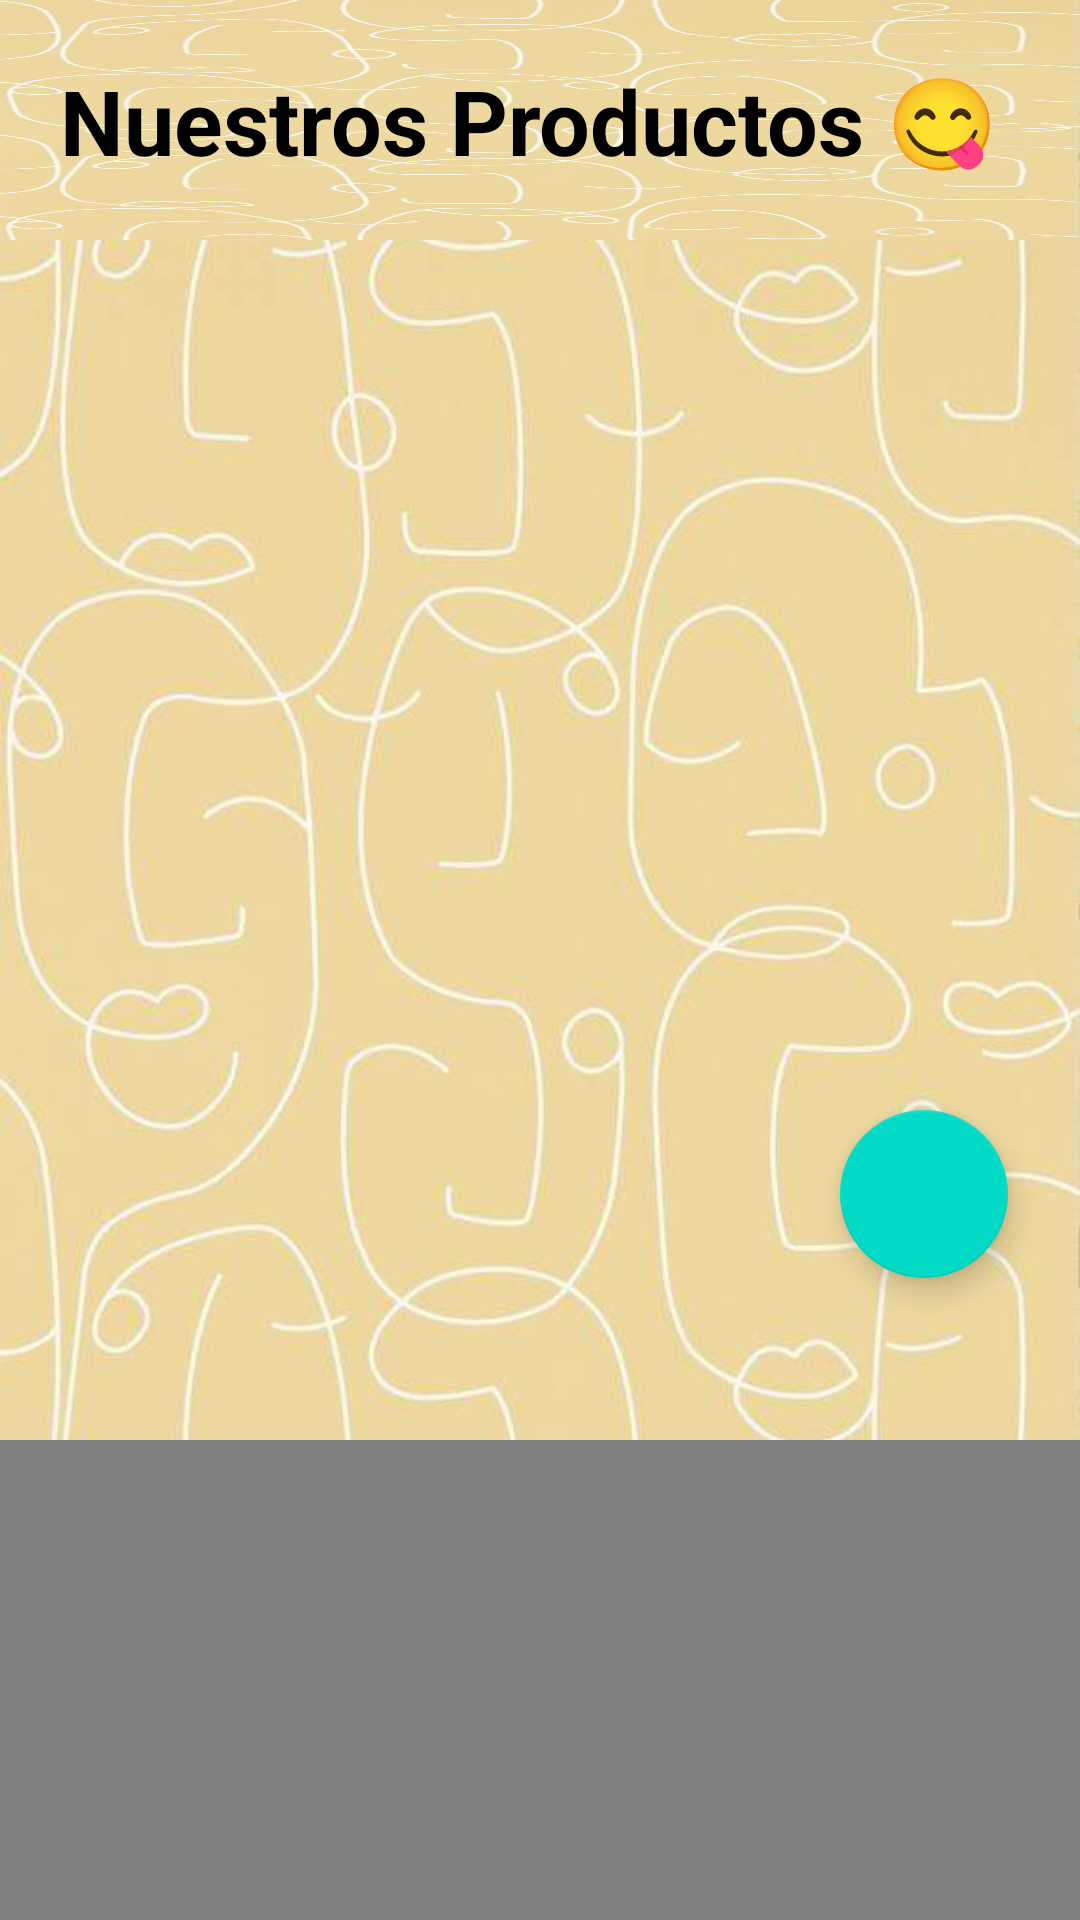

The Android layout XML behind this screen, and the referenced resources:
<!-- AndroidManifest.xml: application theme Theme.Proyectofinal -->
<!-- res/layout/fragment_burgersfragmento.xml -->
<?xml version="1.0" encoding="utf-8"?>
<FrameLayout xmlns:android="http://schemas.android.com/apk/res/android"
    xmlns:app="http://schemas.android.com/apk/res-auto"
    xmlns:tools="http://schemas.android.com/tools"
    android:layout_width="match_parent"
    android:layout_height="match_parent"
    tools:context=".burgersfragmento"
    android:background="@drawable/fondodialog2"
    >

    

    <androidx.constraintlayout.widget.ConstraintLayout
        android:layout_width="match_parent"
        android:layout_height="80dp"
        android:background="@drawable/fondodialog"
        >


        <TextView
            android:id="@+id/textView6"
            android:layout_width="wrap_content"
            android:layout_height="wrap_content"
            android:text="Nuestros Productos 😋 "
            android:textColor="@color/black"
            android:textSize="30sp"
            android:textStyle="bold"
            app:layout_constraintBottom_toBottomOf="parent"
            app:layout_constraintEnd_toEndOf="parent"
            app:layout_constraintStart_toStartOf="parent"
            app:layout_constraintTop_toTopOf="parent" />




    </androidx.constraintlayout.widget.ConstraintLayout>

    <androidx.constraintlayout.widget.ConstraintLayout
        android:layout_width="match_parent"
        android:layout_height="370dp"
        android:layout_marginTop="80dp"
        tools:context=".burgersfragmento"
        >

        <androidx.recyclerview.widget.RecyclerView
            android:id="@+id/rvBurgers"
            tools:listitem="@layout/fila"
            android:layout_width="match_parent"
            android:layout_height="match_parent"
            app:layout_constraintEnd_toEndOf="parent"
            app:layout_constraintStart_toStartOf="parent"
            app:layout_constraintTop_toTopOf="parent"
            />

        <com.google.android.material.floatingactionbutton.FloatingActionButton
            android:id="@+id/btnAgregar"
            android:layout_width="wrap_content"
            android:layout_height="wrap_content"
            android:layout_marginEnd="24dp"
            android:layout_marginBottom="24dp"
            android:clickable="true"
            android:src="@drawable/icon_agregar24"
            app:layout_constraintBottom_toBottomOf="parent"
            app:layout_constraintEnd_toEndOf="parent" />
    </androidx.constraintlayout.widget.ConstraintLayout>

    <org.imaginativeworld.whynotimagecarousel.ImageCarousel
        android:id="@+id/carousel"
        android:layout_width="match_parent"

        android:layout_height="400dp"
        app:autoPlay="true"
        app:autoPlayDelay="3000"
        android:layout_marginTop="480dp"
        />

</FrameLayout>
<!-- res/layout/fila.xml (included above) -->
<?xml version="1.0" encoding="utf-8"?>
<LinearLayout xmlns:android="http://schemas.android.com/apk/res/android"
    xmlns:app="http://schemas.android.com/apk/res-auto"
    xmlns:tools="http://schemas.android.com/tools"
    android:orientation="vertical"
    android:layout_width="match_parent"
    android:layout_height="match_parent"
    android:layout_marginTop="10dp"
    android:layout_marginHorizontal="0dp"
    android:id="@+id/fila"
    >

    <androidx.constraintlayout.widget.ConstraintLayout
        android:layout_width="wrap_content"
        android:layout_height="wrap_content"
        android:layout_gravity="center"
        android:background="#DCCFA6"
        >


        <TextView
            android:id="@+id/filaNombre"
            android:layout_width="wrap_content"
            android:layout_height="wrap_content"
            android:layout_marginStart="8dp"
            android:layout_marginTop="16dp"
            android:text="TextView"
            android:textColor="@color/black"
            android:textSize="17sp"
            android:textStyle="bold"
            app:layout_constraintStart_toEndOf="@+id/textView2"
            app:layout_constraintTop_toBottomOf="@+id/filaDescripcion" />

        <ImageView
            android:id="@+id/filaImagen"
            android:layout_width="150dp"
            android:layout_height="150dp"
            android:layout_marginTop="12dp"
            android:src="@drawable/burger1"
            app:layout_constraintEnd_toEndOf="parent"
            app:layout_constraintStart_toStartOf="parent"
            app:layout_constraintTop_toTopOf="parent" />

        <TextView
            android:id="@+id/filaDescripcion"
            android:layout_width="wrap_content"
            android:layout_height="wrap_content"
            android:layout_marginStart="8dp"
            android:layout_marginTop="16dp"
            android:text="TextView"
            android:textColor="@color/black"
            android:textSize="17sp"
            android:textStyle="bold"
            app:layout_constraintStart_toEndOf="@+id/textView"
            app:layout_constraintTop_toBottomOf="@+id/filaImagen" />

        <TextView
            android:id="@+id/filaPrecio"
            android:layout_width="wrap_content"
            android:layout_height="wrap_content"
            android:layout_marginStart="8dp"
            android:layout_marginTop="16dp"
            android:text="TextView"
            android:textColor="@color/black"
            android:textSize="17sp"
            android:textStyle="bold"
            app:layout_constraintStart_toEndOf="@+id/textView4"
            app:layout_constraintTop_toBottomOf="@+id/filaNombre" />

        <ImageButton
            android:id="@+id/filaEditar"
            android:layout_width="60dp"
            android:layout_height="60dp"
            android:layout_marginStart="104dp"
            android:layout_marginTop="16dp"
            android:layout_marginEnd="32dp"
            android:layout_marginBottom="8dp"
            android:background="@drawable/btncircle2"
            app:layout_constraintBottom_toBottomOf="parent"
            app:layout_constraintEnd_toStartOf="@+id/filaEliminar"
            app:layout_constraintStart_toStartOf="parent"
            app:layout_constraintTop_toBottomOf="@+id/filaPrecio"
            app:srcCompat="@drawable/icon_editar24"
            tools:ignore="SpeakableTextPresentCheck" />

        <ImageButton
            android:id="@+id/filaEliminar"
            android:layout_width="60dp"
            android:layout_height="60dp"
            android:layout_marginTop="16dp"
            android:layout_marginEnd="68dp"
            android:layout_marginBottom="8dp"

            android:background="@drawable/btncircle3"
            app:layout_constraintBottom_toBottomOf="parent"
            app:layout_constraintEnd_toEndOf="parent"
            app:layout_constraintTop_toBottomOf="@+id/filaPrecio"
            app:srcCompat="@drawable/icon_eliminar24"
            tools:ignore="SpeakableTextPresentCheck" />

        <TextView
            android:id="@+id/textView"
            android:layout_width="wrap_content"
            android:layout_height="wrap_content"
            android:layout_marginStart="48dp"
            android:layout_marginTop="16dp"
            android:text="Nombre : "
            android:textColor="@color/black"
            android:textSize="17sp"
            android:textStyle="bold"
            app:layout_constraintStart_toStartOf="parent"
            app:layout_constraintTop_toBottomOf="@+id/filaImagen" />

        <TextView
            android:id="@+id/textView2"
            android:layout_width="wrap_content"
            android:layout_height="wrap_content"
            android:layout_marginStart="48dp"
            android:layout_marginTop="16dp"
            android:text="Descripción :"
            android:textColor="@color/black"
            android:textSize="17sp"
            android:textStyle="bold"
            app:layout_constraintStart_toStartOf="parent"
            app:layout_constraintTop_toBottomOf="@+id/textView" />

        <TextView
            android:id="@+id/textView4"
            android:layout_width="wrap_content"
            android:layout_height="wrap_content"
            android:layout_marginStart="48dp"
            android:layout_marginTop="16dp"
            android:text="Precio :"
            android:textColor="@color/black"
            android:textSize="17sp"
            android:textStyle="bold"
            app:layout_constraintStart_toStartOf="parent"
            app:layout_constraintTop_toBottomOf="@+id/textView2" />
    </androidx.constraintlayout.widget.ConstraintLayout>

</LinearLayout>
<!-- resources referenced by this layout -->
<resources>
  <color name="black">#FF000000</color>
  <!-- drawable btncircle2 (drawable) -->
  <selector xmlns:android="http://schemas.android.com/apk/res/android" >
      <item >
          <shape android:shape="rectangle"  >
              <corners android:radius="360dip" />
              <stroke android:width="3dip" android:color="#ffffff" />
              <solid android:color="@color/editarColor" />
  
  
              
  
          </shape>
      </item>
  </selector>
  <!-- drawable btncircle3 (drawable) -->
  <selector xmlns:android="http://schemas.android.com/apk/res/android" >
      <item >
          <shape android:shape="rectangle"  >
              <corners android:radius="360dip" />
              <stroke android:width="3dip" android:color="#ffffff" />
              <solid android:color="@color/eliminarColor" />
  
  
              
  
          </shape>
      </item>
  </selector>
  <!-- drawable burger1: png bitmap (drawable, 33712 bytes) -->
  <!-- drawable fondodialog: jpg bitmap (drawable, 41533 bytes) -->
  <!-- drawable fondodialog2: jpg bitmap (drawable, 34649 bytes) -->
  <style name="Theme.Proyectofinal" parent="Theme.MaterialComponents.DayNight.NoActionBar">
          
          <item name="colorPrimary">@color/purple_500</item>
          <item name="colorPrimaryVariant">@color/purple_700</item>
          <item name="colorOnPrimary">@color/white</item>
          
          <item name="colorSecondary">@color/teal_200</item>
          <item name="colorSecondaryVariant">@color/teal_700</item>
          <item name="colorOnSecondary">@color/black</item>
          
          <item name="android:statusBarColor" tools:targetApi="l">?attr/colorPrimaryVariant</item>
          
      </style>
  <color name="editarColor">#3E0C8F</color>
  <color name="eliminarColor">#F11E19</color>
  <color name="purple_500">#FF6200EE</color>
  <color name="purple_700">#FF3700B3</color>
  <color name="white">#FFFFFFFF</color>
  <color name="teal_200">#FF03DAC5</color>
  <color name="teal_700">#FF018786</color>
</resources>
